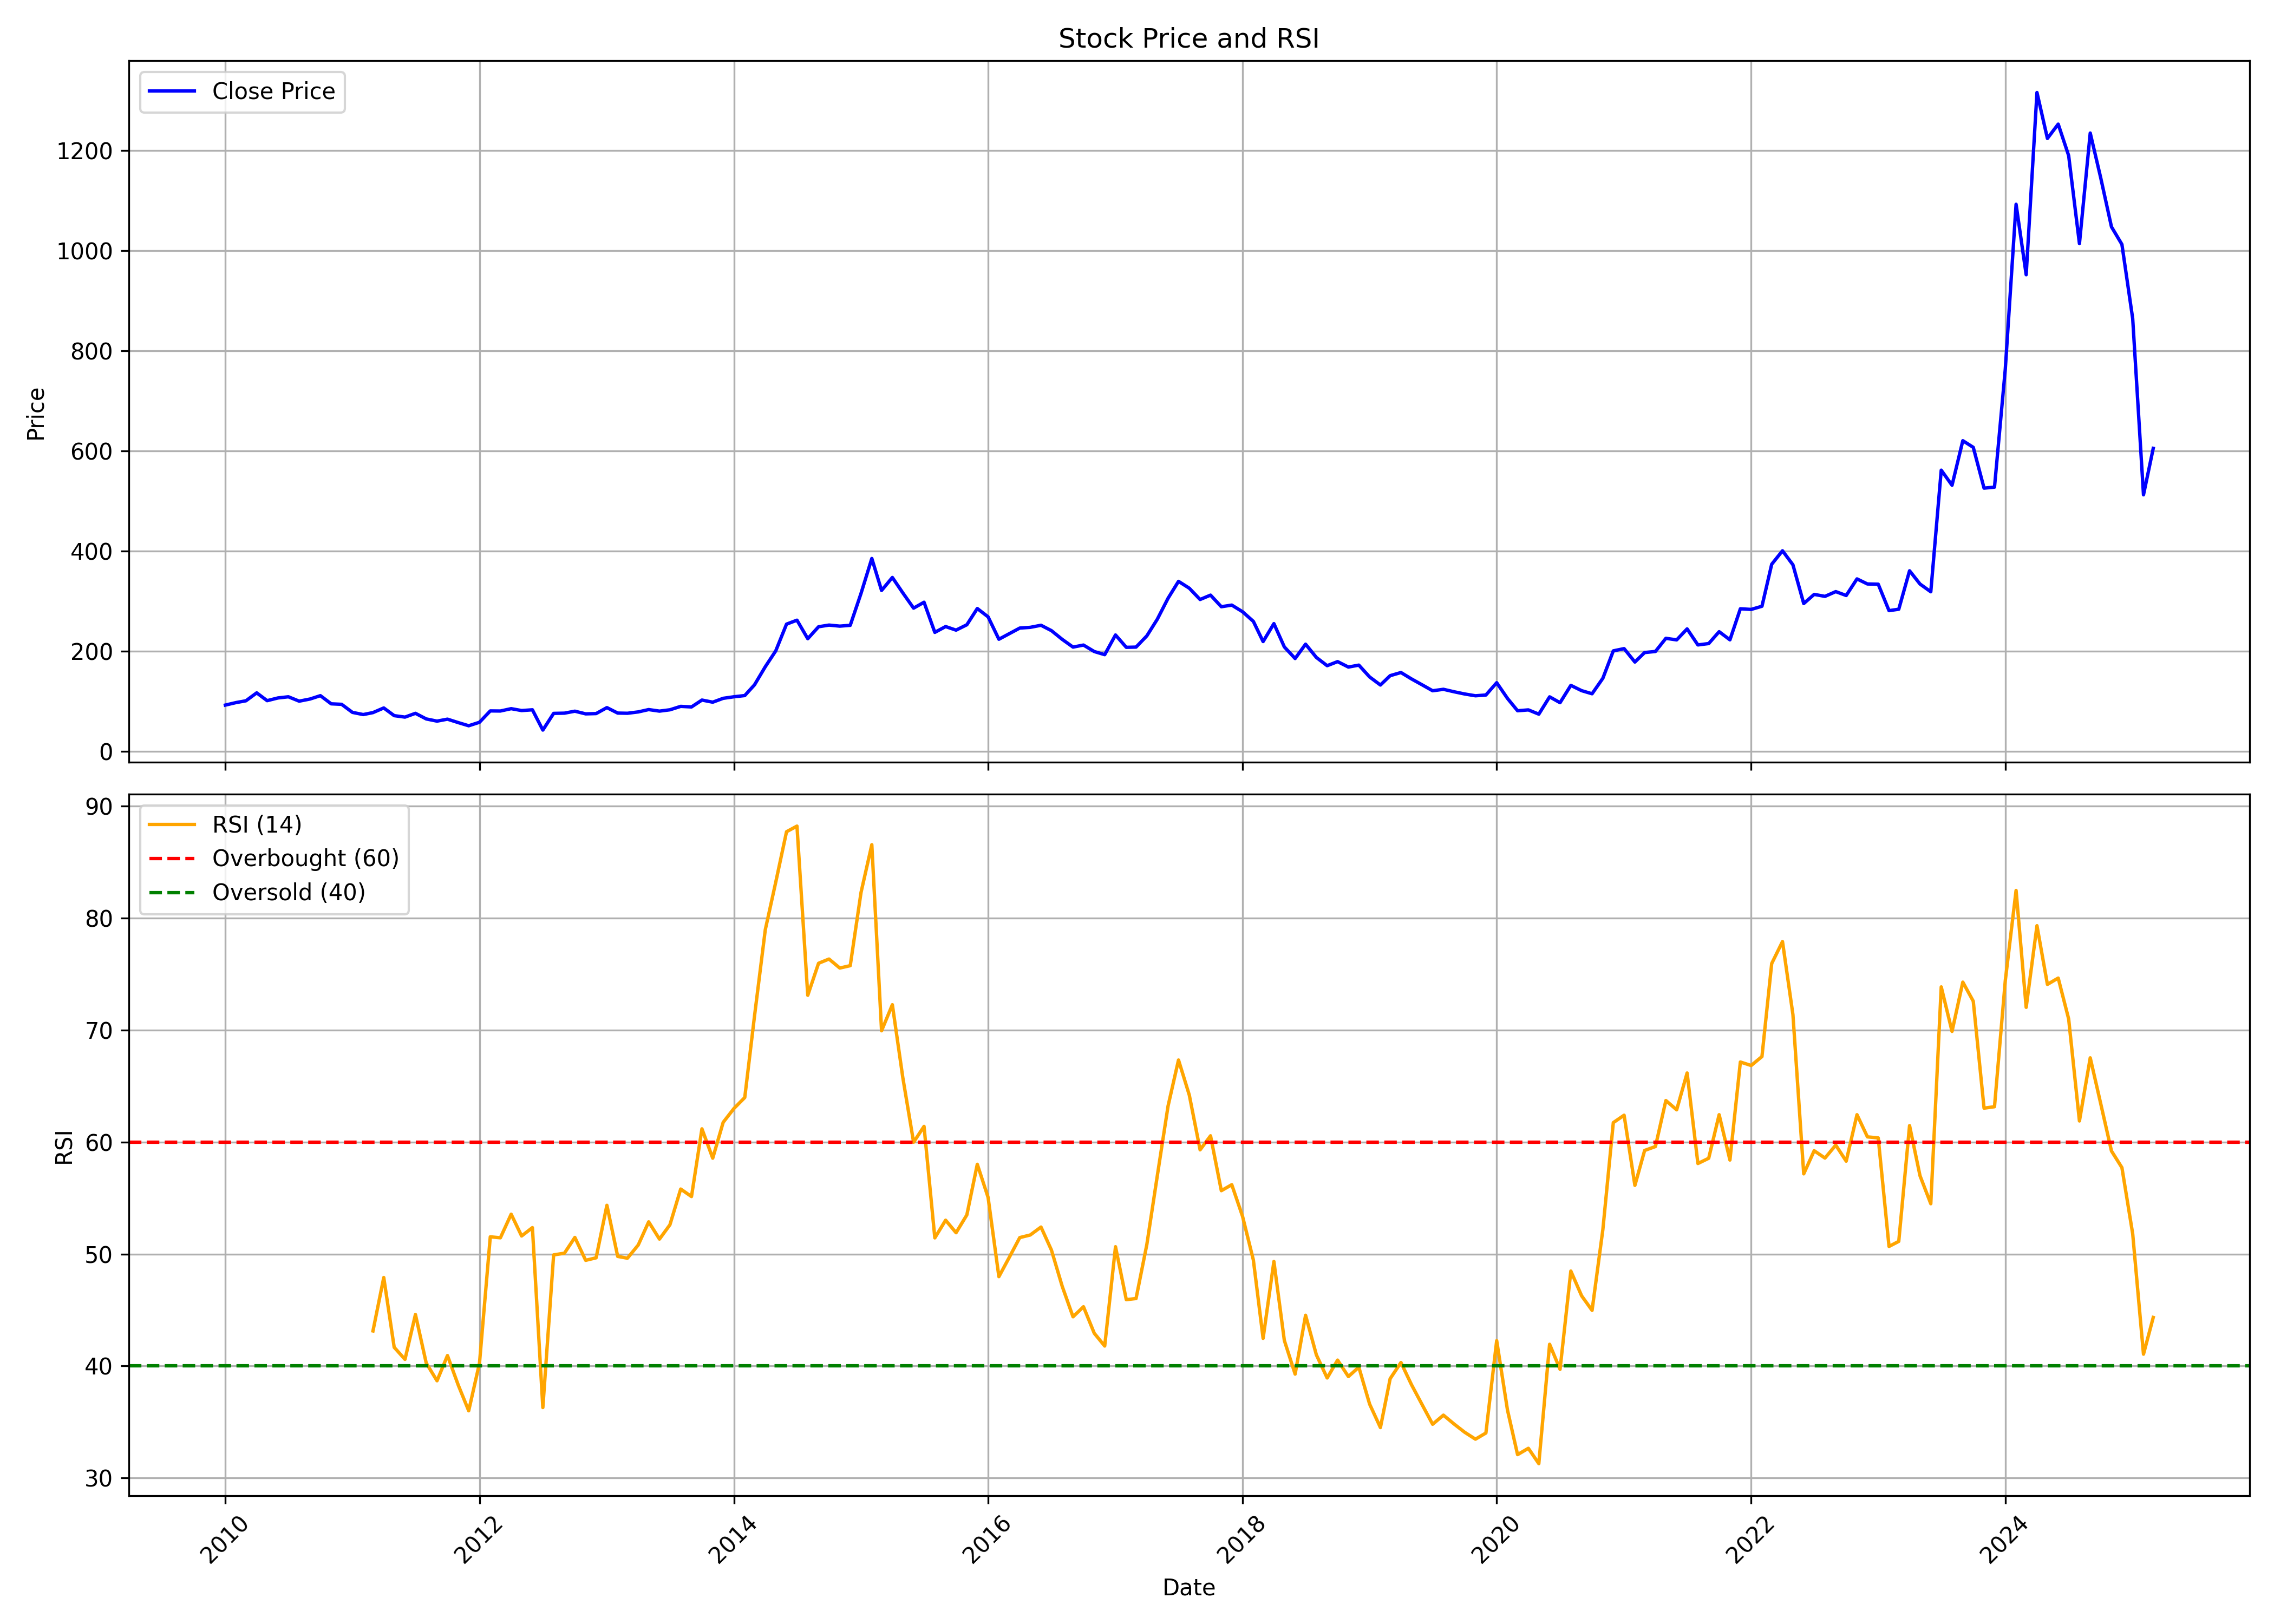

The table this chart was drawn from, first rows:
, date, symbol, open, high, low, close, volume, rsi
0, 2010-01-01, SWELECTES, 81.96, 111.7, 80.74, 92.29, 1146361, 
1, 2010-02-01, SWELECTES, 86.02, 107.3, 86.02, 97.34, 577526, 
2, 2010-03-01, SWELECTES, 97.34, 112, 93.14, 100.8, 244433, 
3, 2010-04-01, SWELECTES, 101.3, 123.5, 97.62, 116.7, 556543, 
4, 2010-05-01, SWELECTES, 119.7, 125.6, 99.92, 101.1, 177208, 
5, 2010-06-01, SWELECTES, 108.7, 108.7, 95.58, 106.5, 159623, 
6, 2010-07-01, SWELECTES, 108, 119.1, 102, 108.9, 176521, 
7, 2010-08-01, SWELECTES, 108.7, 112.9, 98.23, 100.1, 96256, 
8, 2010-09-01, SWELECTES, 104, 107.3, 99.08, 104.4, 217191, 
9, 2010-10-01, SWELECTES, 104.9, 123.8, 101, 111.1, 469167, 
10, 2010-11-01, SWELECTES, 110.2, 112.8, 87.92, 94.82, 187739, 
11, 2010-12-01, SWELECTES, 94.57, 99.03, 86.06, 93.81, 93177, 
12, 2011-01-01, SWELECTES, 95.59, 96.71, 71.9, 77.72, 106791, 
13, 2011-02-01, SWELECTES, 80.8, 84.51, 66.56, 73.37, 50878, 
14, 2011-03-01, SWELECTES, 74.28, 81.04, 70.27, 77.28, 53312, 43.13
15, 2011-04-01, SWELECTES, 79.87, 90.97, 75.22, 86.57, 49430, 47.9
16, 2011-05-01, SWELECTES, 86.68, 89.77, 69.09, 71.18, 45555, 41.66
17, 2011-06-01, SWELECTES, 71.2, 71.93, 66.25, 68.27, 87214, 40.59
18, 2011-07-01, SWELECTES, 68.96, 77.07, 64.7, 75.84, 190188, 44.6
19, 2011-08-01, SWELECTES, 75.84, 83.58, 60.67, 64.62, 315593, 40.26
20, 2011-09-01, SWELECTES, 65.44, 66.77, 57.37, 60.24, 105208, 38.68
21, 2011-10-01, SWELECTES, 60.5, 65.83, 57.99, 64.19, 77759, 40.93
22, 2011-11-01, SWELECTES, 64.11, 67.09, 56.11, 57.31, 70285, 38.29
23, 2011-12-01, SWELECTES, 57.99, 60.5, 47.65, 50.99, 57657, 36
24, 2012-01-01, SWELECTES, 50.24, 61.43, 50.24, 57.96, 142717, 40.25
25, 2012-02-01, SWELECTES, 58.62, 97.07, 55.8, 80.63, 2372847, 51.53
26, 2012-03-01, SWELECTES, 80.24, 84.64, 76.87, 80.44, 316706, 51.45
27, 2012-04-01, SWELECTES, 80.88, 89.81, 79.34, 85.14, 284710, 53.55
28, 2012-05-01, SWELECTES, 85.14, 89.72, 74.37, 81.35, 262105, 51.61
29, 2012-06-01, SWELECTES, 77.29, 85.91, 71.16, 82.87, 374358, 52.36
30, 2012-07-01, SWELECTES, 84.33, 100.3, 38.14, 42.37, 3013924, 36.29
31, 2012-08-01, SWELECTES, 76.06, 87.66, 74.56, 75.72, 391435, 49.92
32, 2012-09-01, SWELECTES, 77.56, 79.83, 72.17, 76.17, 168859, 50.07
33, 2012-10-01, SWELECTES, 76.06, 93.27, 72.73, 80.08, 261106, 51.48
34, 2012-11-01, SWELECTES, 80.66, 94.38, 61.76, 74.75, 171495, 49.44
35, 2012-12-01, SWELECTES, 75.5, 80.86, 74.11, 75.31, 220744, 49.66
36, 2013-01-01, SWELECTES, 75.81, 91.52, 75.56, 87.24, 652712, 54.35
37, 2013-02-01, SWELECTES, 87.63, 87.63, 76.08, 76.33, 189690, 49.78
38, 2013-03-01, SWELECTES, 76.39, 80.5, 73.28, 75.95, 180662, 49.63
39, 2013-04-01, SWELECTES, 78.05, 85.36, 69.95, 78.64, 64596, 50.8
40, 2013-05-01, SWELECTES, 78.64, 88.82, 74.39, 83.33, 132546, 52.87
41, 2013-06-01, SWELECTES, 82.72, 86.02, 76.81, 80.22, 66213, 51.33
42, 2013-07-01, SWELECTES, 81.05, 87.69, 77.81, 82.88, 351785, 52.61
43, 2013-08-01, SWELECTES, 86.16, 91.44, 80.33, 89.71, 199025, 55.8
44, 2013-09-01, SWELECTES, 89.48, 92.41, 86.75, 88.57, 81613, 55.13
45, 2013-10-01, SWELECTES, 90.15, 110.2, 88.51, 102.3, 175806, 61.18
46, 2013-11-01, SWELECTES, 100.3, 106.6, 94.9, 98.09, 149359, 58.56
47, 2013-12-01, SWELECTES, 96.68, 106.9, 92.82, 105.8, 124923, 61.76
48, 2014-01-01, SWELECTES, 105.5, 112.5, 98.29, 108.9, 122708, 63
49, 2014-02-01, SWELECTES, 110.2, 111.9, 97.33, 111.3, 188653, 63.97
50, 2014-03-01, SWELECTES, 109.6, 138.3, 106.8, 132.7, 406648, 71.25
51, 2014-04-01, SWELECTES, 135.9, 179.3, 128.9, 168.9, 459640, 78.97
52, 2014-05-01, SWELECTES, 168.9, 233.2, 158.2, 200.5, 442649, 83.21
53, 2014-06-01, SWELECTES, 215, 261.5, 194.6, 254, 453412, 87.72
54, 2014-07-01, SWELECTES, 256.8, 315.5, 239.7, 261.9, 500106, 88.22
55, 2014-08-01, SWELECTES, 262.2, 267.7, 201.3, 224.9, 258278, 73.11
56, 2014-09-01, SWELECTES, 218.5, 297.6, 218.5, 248.7, 394308, 75.97
57, 2014-10-01, SWELECTES, 246, 284.1, 240.3, 252.1, 145104, 76.35
58, 2014-11-01, SWELECTES, 256.3, 281.9, 240, 250, 266247, 75.54
59, 2014-12-01, SWELECTES, 252.1, 272.1, 221.5, 251.6, 172443, 75.75
... 123 more rows
